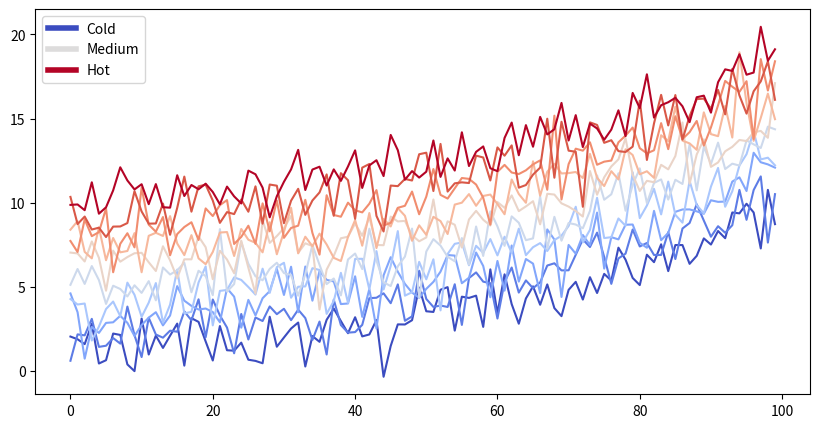
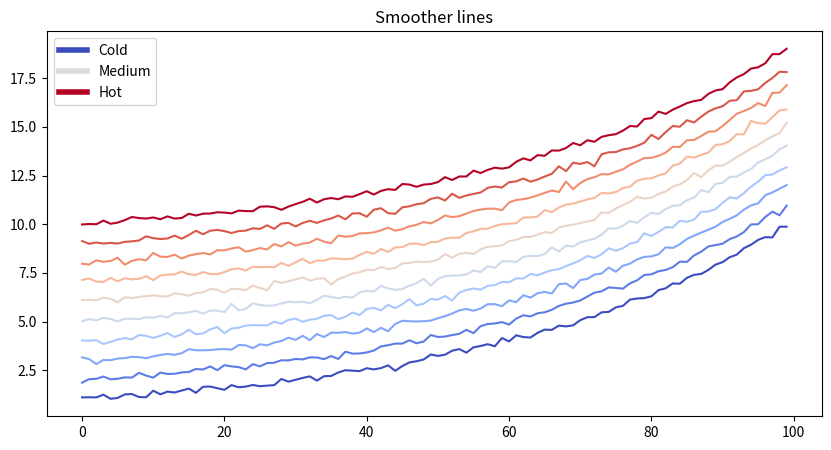

Reproduce these figures in Python, in order. (Note: this script raises an exception after producing the figures.)
from matplotlib import rcParams, cycler
import matplotlib.pyplot as plt
import numpy as np

# Fixing random state for reproducibility
np.random.seed(19680801)

N = 10
data = [np.logspace(0, 1, 100) + np.random.randn(100) + ii for ii in range(N)]
data = np.array(data).T
cmap = plt.cm.coolwarm
rcParams['axes.prop_cycle'] = cycler(color=cmap(np.linspace(0, 1, N)))


from matplotlib.lines import Line2D
custom_lines = [Line2D([0], [0], color=cmap(0.), lw=4),
                Line2D([0], [0], color=cmap(.5), lw=4),
                Line2D([0], [0], color=cmap(1.), lw=4)]

fig, ax = plt.subplots(figsize=(10, 5))
lines = ax.plot(data)
ax.legend(custom_lines, ['Cold', 'Medium', 'Hot']);

# Fixing random state for reproducibility
np.random.seed(19680801)

N = 10
data = [np.logspace(0, 1, 100) + .1*np.random.randn(100) + ii for ii in range(N)]
data = np.array(data).T
cmap = plt.cm.coolwarm
rcParams['axes.prop_cycle'] = cycler(color=cmap(np.linspace(0, 1, N)))


from matplotlib.lines import Line2D
custom_lines = [Line2D([0], [0], color=cmap(0.), lw=4),
                Line2D([0], [0], color=cmap(.5), lw=4),
                Line2D([0], [0], color=cmap(1.), lw=4)]

fig, ax = plt.subplots(figsize=(10, 5))
lines = ax.plot(data)
ax.legend(custom_lines, ['Cold', 'Medium', 'Hot'])
ax.set(title="Smoother lines");

print("this works for code cells too, if you add a `margin` tag to them")

# You can also include enriched outputs like Math
from IPython.display import Math
Math("\sum_{i=0}^n i^2 = \frac{(n^2+n)(2n+1)}{6}")

thisvariable = "none of this should show up in the textbook"

fig, ax = plt.subplots()
x = np.random.randn(100)
y = np.random.randn(100)
ax.scatter(x, y, s=np.abs(x*100), c=x, cmap=plt.cm.coolwarm)
ax.text(0, .5, thisvariable, fontsize=20, transform=ax.transAxes)
ax.set_axis_off()

thisvariable = "this plot *will* show up in the textbook."

fig, ax = plt.subplots()
x = np.random.randn(100)
y = np.random.randn(100)
ax.scatter(x, y, s=np.abs(x*100), c=x, cmap=plt.cm.coolwarm)
ax.text(0, .5, thisvariable, fontsize=20, transform=ax.transAxes)
ax.set_axis_off()

import pandas as pd
df = pd.DataFrame([['hi', 'there'], ['this', 'is'], ['a', 'DataFrame']], columns=['Word A', 'Word B'])
df

import pandas as pd

np.random.seed(24)
df = pd.DataFrame({'A': np.linspace(1, 10, 10)})
df = pd.concat([df, pd.DataFrame(np.random.randn(10, 4), columns=list('BCDE'))],
               axis=1)
df.iloc[3, 3] = np.nan
df.iloc[0, 2] = np.nan

def color_negative_red(val):
    """
    Takes a scalar and returns a string with
    the css property `'color: red'` for negative
    strings, black otherwise.
    """
    color = 'red' if val < 0 else 'black'
    return 'color: %s' % color

def highlight_max(s):
    '''
    highlight the maximum in a Series yellow.
    '''
    is_max = s == s.max()
    return ['background-color: yellow' if v else '' for v in is_max]

df.style.\
    applymap(color_negative_red).\
    apply(highlight_max).\
    set_table_attributes('style="font-size: 10px"')

import folium

m = folium.Map(
    location=[45.372, -121.6972],
    zoom_start=12,
    tiles='Stamen Terrain'
)

folium.Marker(
    location=[45.3288, -121.6625],
    popup='Mt. Hood Meadows',
    icon=folium.Icon(icon='cloud')
).add_to(m)

folium.Marker(
    location=[45.3311, -121.7113],
    popup='Timberline Lodge',
    icon=folium.Icon(color='green')
).add_to(m)

folium.Marker(
    location=[45.3300, -121.6823],
    popup='Some Other Location',
    icon=folium.Icon(color='red', icon='info-sign')
).add_to(m)


m

# The ! causes this to run as a shell command
!jupyter -h

for ii in range(40):
    print(f"this is output line {ii}")

b = "This line has no meaning"
b = "This line has no meaning"
b = "This line has no meaning"
b = "This line has no meaning"
b = "This line has no meaning"
b = "This line has no meaning"
b = "This line has no meaning"
b = "This line has no meaning"
b = "This line has no meaning"
b = "This line has no meaning"
b = "This line has no meaning"
b = "This line has no meaning"
b = "This line has no meaning"
b = "This line has no meaning"
b = "This line has no meaning"
b = "This line has no meaning"
b = "This line has no meaning"
b = "This line has no meaning"
b = "This line has no meaning"
b = "This line has no meaning"
b = "This line has no meaning"
print(b)